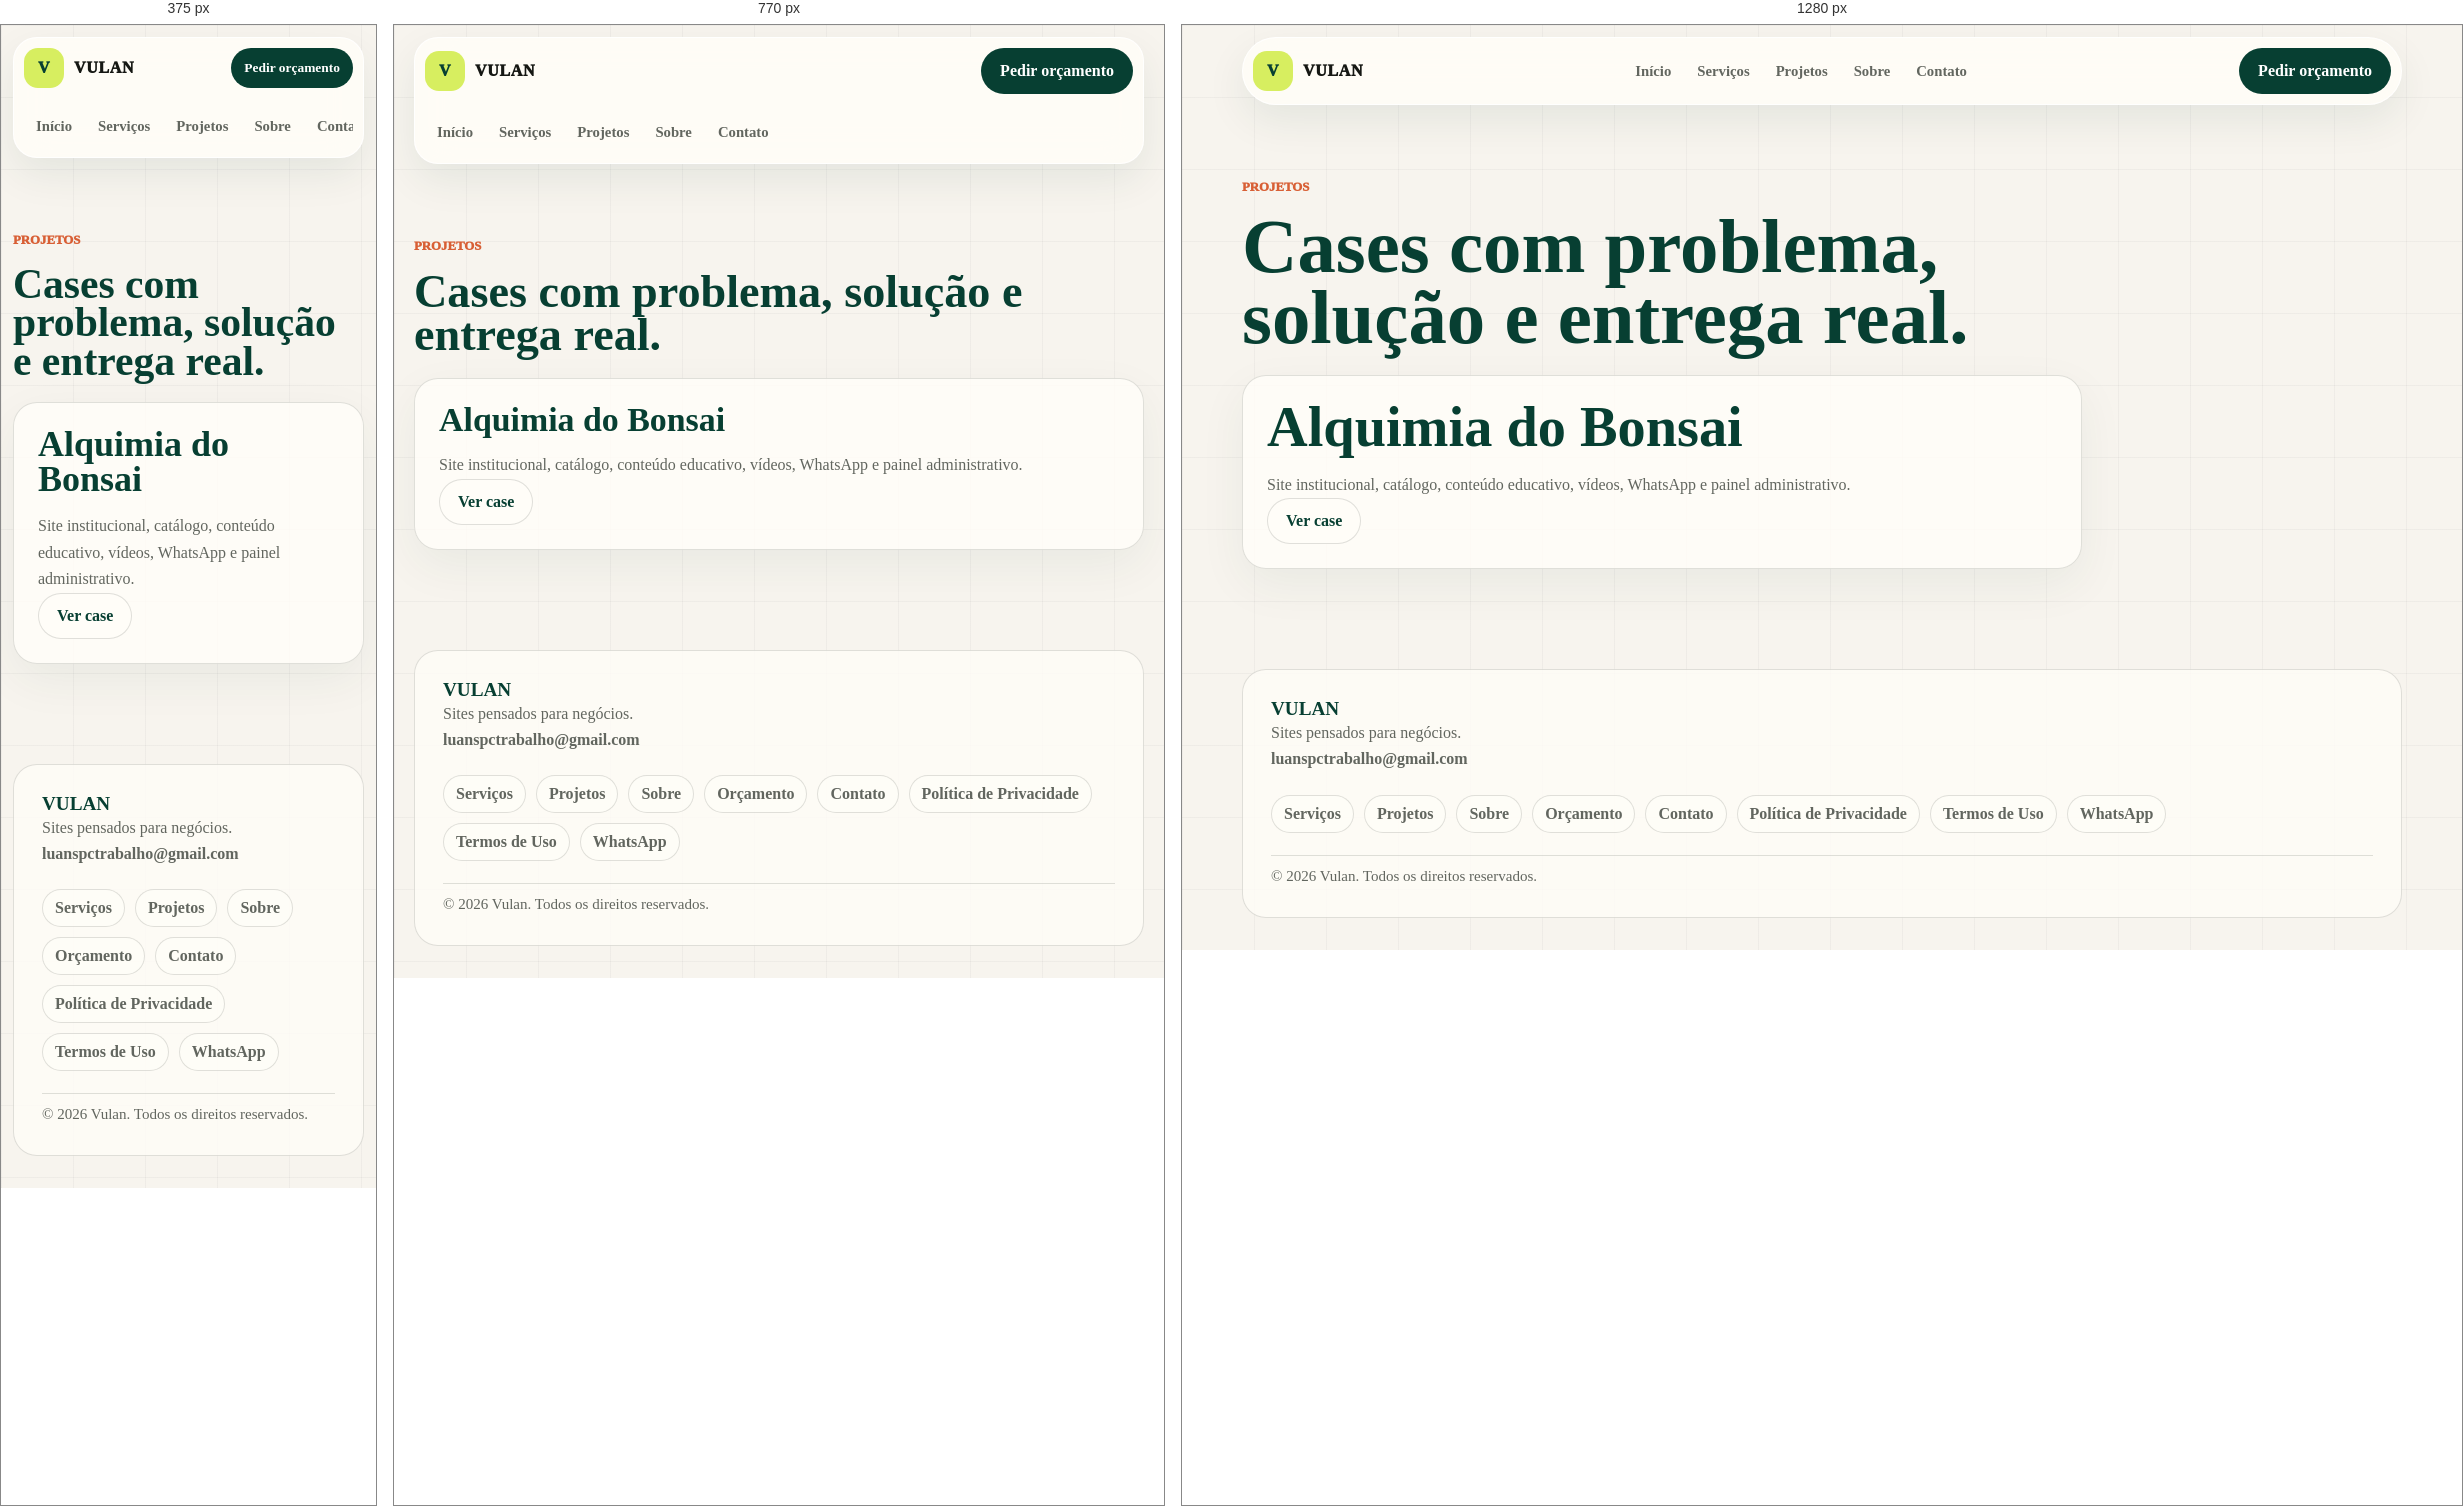
Rendered at 375 px, 770 px and 1280 px, left to right.

<!-- file: index.html -->
<!doctype html>
<html lang="pt-BR">
  <head>
    <meta charset="utf-8" />
    <meta name="viewport" content="width=device-width, initial-scale=1" />
    <title>Projetos | Vulan</title>
    <meta name="description" content="Cases e projetos publicados pela Vulan." />
    <link rel="canonical" href="https://portfolio-luan-one.vercel.app/projetos" />
    <meta property="og:title" content="Projetos | Vulan" />
    <meta property="og:description" content="Cases e projetos publicados pela Vulan." />
    <meta property="og:type" content="website" />
    <meta property="og:url" content="https://portfolio-luan-one.vercel.app/projetos" />
    <meta property="og:site_name" content="Vulan" />
    <meta property="og:image" content="https://portfolio-luan-one.vercel.app/alquimia-bonsai-1180.jpg" />
    <meta property="og:image:width" content="1180" />
    <meta property="og:image:height" content="533" />
    <meta name="twitter:card" content="summary_large_image" />
    <link rel="icon" href="/favicon-vulan.svg" type="image/svg+xml" />
    <style>

:root {
  --bg: #f7f4ee;
  --paper: #fffdf8;
  --ink: #151713;
  --muted: #62665f;
  --line: rgba(21, 23, 19, 0.13);
  --green: #073f32;
  --mint: #dcece3;
  --lime: #d7ee60;
  --orange: #d85f35;
  --blue: #284bff;
  --shadow: 0 26px 70px rgba(7, 63, 50, 0.12);
}

@theme inline {
  --color-background: var(--bg);
  --color-foreground: var(--ink);
  --font-sans: var(--font-geist-sans);
  --font-mono: var(--font-geist-mono);
}

* {
  box-sizing: border-box;
}

html {
  scroll-behavior: smooth;
}

body {
  margin: 0;
  color: var(--ink);
  background:
    linear-gradient(rgba(21, 23, 19, 0.035) 1px, transparent 1px),
    linear-gradient(90deg, rgba(21, 23, 19, 0.035) 1px, transparent 1px),
    var(--bg);
  background-size: 72px 72px;
  font-family: var(--font-geist-sans), Arial, Helvetica, sans-serif;
}

a {
  color: inherit;
  text-decoration: none;
}

button,
input,
textarea,
select {
  font: inherit;
}

h1,
h2,
h3,
p {
  margin-top: 0;
}

h1,
h2 {
  color: var(--green);
  letter-spacing: 0;
}

h1 {
  max-width: 780px;
  margin-bottom: 22px;
  font-size: clamp(3rem, 7vw, 6.6rem);
  line-height: 0.92;
}

h2 {
  margin-bottom: 16px;
  font-size: clamp(2rem, 4.4vw, 4.2rem);
  line-height: 0.98;
}

h3 {
  color: var(--green);
  letter-spacing: 0;
}

p {
  color: var(--muted);
  line-height: 1.65;
}

:focus-visible {
  outline: 3px solid var(--blue);
  outline-offset: 4px;
}

@media (prefers-reduced-motion: reduce) {
  html {
    scroll-behavior: auto;
  }
}

.wrap {
  width: min(1160px, calc(100% - 40px));
  margin-inline: auto;
}

.skip-link {
  position: fixed;
  left: 16px;
  top: 16px;
  z-index: 99;
  padding: 10px 14px;
  border-radius: 999px;
  color: #fff;
  background: var(--green);
  font-weight: 900;
  transform: translateY(-140%);
}

.skip-link:focus {
  transform: translateY(0);
}

.topbar {
  position: sticky;
  top: 12px;
  z-index: 20;
  display: grid;
  grid-template-columns: auto 1fr auto;
  gap: 18px;
  align-items: center;
  width: min(1160px, calc(100% - 40px));
  margin: 12px auto 0;
  padding: 10px;
  border: 1px solid rgba(255, 255, 255, 0.82);
  border-radius: 999px;
  background: rgba(255, 253, 248, 0.88);
  box-shadow: 0 16px 40px rgba(7, 63, 50, 0.08);
  backdrop-filter: blur(18px);
}

.brand,
.nav,
.hero-actions,
.footer nav {
  display: flex;
  align-items: center;
}

.brand {
  gap: 10px;
  font-weight: 950;
  letter-spacing: 0.04em;
}

.brand-mark {
  display: grid;
  width: 40px;
  height: 40px;
  place-items: center;
  border-radius: 14px;
  color: var(--green);
  background: var(--lime);
  font-weight: 950;
}

.nav {
  justify-content: center;
  gap: 2px;
}

.nav a {
  padding: 10px 12px;
  border-radius: 999px;
  color: var(--muted);
  font-size: 0.92rem;
  font-weight: 800;
}

.nav a:hover {
  color: var(--green);
  background: var(--mint);
}

.btn {
  display: inline-flex;
  min-height: 46px;
  align-items: center;
  justify-content: center;
  padding: 0 18px;
  border: 1px solid transparent;
  border-radius: 999px;
  cursor: pointer;
  font-weight: 900;
}

.btn-primary {
  color: #fff;
  background: var(--green);
}

.btn-primary:hover {
  background: #0b5745;
}

.btn-secondary {
  color: var(--green);
  border-color: var(--line);
  background: var(--paper);
}

.hero {
  display: grid;
  grid-template-columns: minmax(0, 0.96fr) minmax(320px, 0.74fr);
  gap: 58px;
  align-items: center;
  min-height: calc(100vh - 72px);
  padding: 76px 0 66px;
}

.eyebrow {
  margin-bottom: 14px;
  color: var(--orange);
  font-size: 0.8rem;
  font-weight: 950;
  letter-spacing: 0;
  text-transform: uppercase;
}

.lead {
  max-width: 640px;
  margin-bottom: 28px;
  font-size: 1.2rem;
}

.hero-actions {
  flex-wrap: wrap;
  gap: 12px;
}

.hero-board {
  display: grid;
  gap: 18px;
  align-content: center;
  min-height: 430px;
  padding: 34px;
  border-radius: 34px;
  background:
    radial-gradient(circle at 24% 20%, rgba(216, 95, 53, 0.22), transparent 28%),
    linear-gradient(145deg, var(--green), #09281f);
  box-shadow: var(--shadow);
  overflow: hidden;
}

.browser-card,
.hero-proof {
  border: 1px solid rgba(255, 255, 255, 0.18);
  border-radius: 22px;
  background: rgba(255, 253, 248, 0.94);
  box-shadow: 0 18px 38px rgba(0, 0, 0, 0.14);
}

.main-card {
  display: grid;
  gap: 18px;
  min-height: 250px;
  align-content: center;
  padding: clamp(24px, 4vw, 42px);
}

.main-card span {
  width: fit-content;
  padding: 8px 12px;
  border-radius: 999px;
  color: var(--muted);
  background: var(--bg);
  font-size: 0.85rem;
  font-weight: 900;
}

.main-card strong {
  max-width: 430px;
  color: var(--green);
  font-size: clamp(2.35rem, 4vw, 3.8rem);
  line-height: 0.96;
}

.main-card p {
  max-width: 360px;
  margin: 0;
  font-weight: 800;
}

.hero-proof {
  display: grid;
  grid-template-columns: repeat(3, minmax(0, 1fr));
  gap: 10px;
  padding: 0;
  color: #fff;
  background: transparent;
  box-shadow: none;
}

.hero-proof span {
  display: grid;
  min-height: 54px;
  place-items: center;
  border-radius: 16px;
  color: var(--green);
  background: var(--paper);
  font-weight: 950;
}

.section {
  padding: 82px 0;
}

.section-head {
  max-width: 820px;
  margin-bottom: 28px;
}

.pillar-grid,
.service-list,
.steps,
.check-list,
.faq-list,
.form-grid {
  display: grid;
  gap: 14px;
}

.pillar-grid {
  grid-template-columns: repeat(3, minmax(0, 1fr));
}

.pillar,
.service,
.step,
.faq-list details,
.budget-form,
.about,
.included {
  border: 1px solid var(--line);
  border-radius: 24px;
  background: rgba(255, 253, 248, 0.84);
  box-shadow: 0 16px 48px rgba(7, 63, 50, 0.06);
}

.pillar,
.service,
.step {
  padding: 24px;
}

.pillar p,
.service p,
.step p,
.case-copy p,
.about p {
  margin-bottom: 0;
}

.split,
.why-grid,
.included,
.about,
.case-layout {
  display: grid;
  gap: 44px;
}

.split {
  grid-template-columns: minmax(0, 0.72fr) minmax(360px, 1fr);
  align-items: start;
}

.section-copy {
  position: sticky;
  top: 112px;
}

.section-copy .btn {
  margin-top: 12px;
}

.service h3 {
  font-size: 1.42rem;
}

.service ul,
.check-list {
  margin: 18px 0 0;
  padding: 0;
  list-style: none;
}

.service li,
.check-list li {
  padding: 11px 0;
  border-top: 1px solid var(--line);
  color: var(--muted);
  font-weight: 800;
}

.service li::before,
.check-list li::before {
  content: "✓";
  margin-right: 9px;
  color: var(--green);
  font-weight: 950;
}

.why,
.case-section,
.final-cta {
  background: var(--green);
}

.why-grid {
  grid-template-columns: minmax(0, 0.9fr) minmax(340px, 0.6fr);
  align-items: end;
}

.why h2,
.why .eyebrow,
.why p,
.case-heading h2,
.case-heading .eyebrow,
.case-heading p,
.final-cta h2,
.final-cta .eyebrow,
.final-cta p {
  color: #fff;
}

.why p,
.case-heading p,
.final-cta p {
  color: rgba(255, 255, 255, 0.78);
}

.case-showcase {
  display: grid;
  gap: 24px;
}

.case-heading {
  display: flex;
  gap: 18px;
  align-items: end;
  justify-content: space-between;
}

.case-heading p {
  max-width: 650px;
}

.case-section .btn-primary,
.final-cta .btn-primary {
  color: var(--green);
  background: var(--lime);
}

.final-cta .btn-secondary {
  color: #fff;
  border-color: rgba(255, 255, 255, 0.24);
  background: rgba(255, 255, 255, 0.1);
}

.case-layout {
  grid-template-columns: minmax(0, 0.95fr) minmax(320px, 0.58fr);
  align-items: stretch;
}

.case-browser {
  overflow: hidden;
  border: 1px solid rgba(255, 255, 255, 0.18);
  border-radius: 26px;
  background: var(--paper);
}

.browser-bar {
  min-height: 42px;
  border-bottom: 1px solid var(--line);
  background:
    radial-gradient(circle at 18px 50%, #ff6b4a 0 4px, transparent 4.5px),
    radial-gradient(circle at 34px 50%, #e3b24c 0 4px, transparent 4.5px),
    radial-gradient(circle at 50px 50%, #6aa36f 0 4px, transparent 4.5px),
    #fffdf8;
}

.browser-bar span {
  display: inline-block;
  max-width: calc(100% - 80px);
  margin: 7px 0 0 70px;
  overflow: hidden;
  color: var(--muted);
  font-size: 0.86rem;
  font-weight: 900;
  text-overflow: ellipsis;
  white-space: nowrap;
}

.case-preview {
  padding: 20px;
  background: #f4efe4;
}

.case-preview img {
  display: block;
  width: 100%;
  aspect-ratio: 16 / 9;
  border: 1px solid var(--line);
  border-radius: 18px;
  object-fit: contain;
  object-position: top center;
  background: #eee8dc;
}

.case-strip {
  display: grid;
  grid-template-columns: repeat(4, minmax(0, 1fr));
  gap: 8px;
  padding: 0 18px 18px;
  background: #f4efe4;
}

.case-strip span {
  display: grid;
  min-height: 42px;
  place-items: center;
  border: 1px solid var(--line);
  border-radius: 14px;
  color: var(--green);
  background: rgba(255, 253, 248, 0.78);
  font-size: 0.86rem;
  font-weight: 900;
  text-align: center;
}

.case-fallback {
  display: flex;
  gap: 14px;
  align-items: center;
  justify-content: space-between;
  padding: 16px;
  border-top: 1px solid var(--line);
  background: var(--paper);
}

.case-fallback .btn {
  flex: 0 0 auto;
}

.case-fallback strong {
  color: var(--green);
}

.case-fallback p {
  margin: 0;
  font-size: 0.92rem;
}

.case-copy {
  display: grid;
  gap: 12px;
}

.case-copy article {
  padding: 22px;
  border-radius: 20px;
  background: rgba(255, 253, 248, 0.94);
}

.case-copy span {
  display: block;
  margin-bottom: 10px;
  color: var(--orange);
  font-size: 0.8rem;
  font-weight: 950;
  text-transform: uppercase;
}

.steps {
  grid-template-columns: repeat(3, minmax(0, 1fr));
}

.step span {
  display: grid;
  width: 38px;
  height: 38px;
  place-items: center;
  margin-bottom: 18px;
  border-radius: 14px;
  color: var(--green);
  background: var(--lime);
  font-weight: 950;
}

.included {
  grid-template-columns: minmax(0, 0.7fr) minmax(360px, 1fr);
  align-items: start;
  padding: 30px;
}

.check-list {
  grid-template-columns: repeat(2, minmax(0, 1fr));
  margin: 0;
}

.about {
  grid-template-columns: minmax(0, 0.95fr) minmax(300px, 0.65fr);
  align-items: center;
  gap: 48px;
  padding: clamp(28px, 5vw, 52px);
}

.about h2 {
  max-width: 620px;
  font-size: clamp(2.2rem, 4vw, 4rem);
  line-height: 1;
}

.founder {
  display: flex;
  gap: 18px;
  align-items: center;
}

.founder-mark {
  display: grid;
  flex: 0 0 auto;
  width: 96px;
  aspect-ratio: 1;
  place-items: center;
  border-radius: 30px;
  color: var(--green);
  background: var(--lime);
  font-size: 2rem;
  font-weight: 950;
}

.founder a,
.email-link {
  color: var(--green);
  font-weight: 950;
}

.faq-list details {
  padding: 18px 20px;
}

.faq-list summary {
  cursor: pointer;
  color: var(--green);
  font-weight: 950;
}

.faq-list p {
  margin: 12px 0 0;
}

.budget-form {
  display: grid;
  gap: 18px;
  padding: 26px;
}

.form-grid {
  grid-template-columns: repeat(2, minmax(0, 1fr));
}

label,
fieldset {
  display: grid;
  gap: 8px;
  color: #3d443e;
  font-size: 0.92rem;
  font-weight: 850;
}

fieldset {
  grid-template-columns: repeat(3, minmax(0, 1fr));
  margin: 0;
  padding: 18px;
  border: 1px solid var(--line);
  border-radius: 18px;
}

legend {
  padding: 0 8px;
  color: var(--green);
  font-weight: 950;
}

.check {
  display: flex;
  gap: 8px;
  align-items: center;
}

input,
textarea,
select {
  width: 100%;
  border: 1px solid var(--line);
  border-radius: 15px;
  color: var(--ink);
  background: #fff;
  outline: none;
  padding: 13px 14px;
}

textarea {
  min-height: 120px;
  resize: vertical;
}

input[type="checkbox"] {
  width: auto;
}

.hp-field {
  position: absolute;
  left: -9999px;
}

.form-note,
.success-message {
  margin: 0;
  font-size: 0.94rem;
  font-weight: 800;
}

.success-message {
  color: var(--green);
}

.final-cta {
  text-align: left;
}

.final-cta .wrap {
  max-width: 850px;
}

.email-link {
  display: inline-block;
  margin-top: 18px;
  color: rgba(255, 255, 255, 0.88);
}

.footer {
  display: grid;
  grid-template-columns: 1fr;
  gap: 22px;
  align-items: start;
  margin-top: 28px;
  margin-bottom: 32px;
  padding: 28px;
  border: 1px solid var(--line);
  border-radius: 24px;
  background: rgba(255, 253, 248, 0.78);
  color: var(--muted);
}

.footer strong {
  display: block;
  color: var(--green);
  font-size: 1.2rem;
}

.footer p {
  margin-bottom: 0;
}

.footer nav {
  flex-wrap: wrap;
  gap: 10px;
  justify-content: flex-start;
}

.footer a {
  font-weight: 850;
}

.footer nav a {
  padding: 9px 12px;
  border: 1px solid var(--line);
  border-radius: 999px;
  background: rgba(255, 253, 248, 0.64);
}

.footer-copy {
  padding-top: 8px;
  border-top: 1px solid var(--line);
  font-size: 0.94rem;
}

.legal-page,
.simple-page {
  padding: 72px 0;
}

.budget-page {
  display: grid;
  gap: 28px;
}

.legal-page article,
.simple-page article {
  max-width: 840px;
}

.legal-page h1,
.simple-page h1 {
  font-size: clamp(2.6rem, 6vw, 5rem);
}

.legal-page h2 {
  margin-top: 34px;
  font-size: 1.5rem;
}

.legal-page ul {
  color: var(--muted);
  line-height: 1.7;
}

@media (max-width: 920px) {
  .topbar {
    grid-template-columns: 1fr auto;
    border-radius: 24px;
  }

  .nav {
    grid-column: 1 / -1;
    grid-row: 2;
    justify-content: flex-start;
    overflow-x: auto;
    padding: 2px 0;
  }

  .hero,
  .split,
  .why-grid,
  .case-layout,
  .included,
  .about,
  .footer {
    grid-template-columns: 1fr;
  }

  .section-copy {
    position: static;
  }

  .pillar-grid,
  .steps,
  .check-list {
    grid-template-columns: repeat(2, minmax(0, 1fr));
  }

  .footer nav {
    justify-content: flex-start;
  }
}

@media (max-width: 620px) {
  .wrap {
    width: min(100% - 24px, 1160px);
  }

  .topbar {
    top: 8px;
    width: min(100% - 24px, 1160px);
  }

  .brand span:last-child {
    max-width: 78px;
    overflow: hidden;
    text-overflow: ellipsis;
  }

  .header-cta {
    min-height: 40px;
    padding: 0 12px;
    font-size: 0.84rem;
  }

  .hero {
    gap: 32px;
    min-height: auto;
    padding: 58px 0 54px;
  }

  h1 {
    font-size: 3.05rem;
  }

  h2 {
    font-size: 2.25rem;
  }

  .hero-board {
    min-height: auto;
    padding: 18px;
    border-radius: 24px;
  }

  .main-card {
    min-height: auto;
  }

  .hero-proof {
    grid-template-columns: 1fr;
  }

  .section {
    padding: 58px 0;
  }

  .pillar-grid,
  .steps,
  .check-list,
  .form-grid,
  fieldset {
    grid-template-columns: 1fr;
  }

  .case-heading {
    align-items: flex-start;
    flex-direction: column;
  }

  .case-preview {
    padding: 12px;
  }

  .case-strip {
    grid-template-columns: repeat(2, minmax(0, 1fr));
    padding: 0 12px 12px;
  }

  .case-fallback {
    align-items: stretch;
    flex-direction: column;
  }

  .budget-form,
  .included,
  .about {
    padding: 20px;
    border-radius: 22px;
  }

  .hero-actions .btn {
    width: 100%;
  }
}
</style>
    <script type="application/ld+json">{"@context":"https://schema.org","@graph":[{"@type":"Organization","@id":"https://portfolio-luan-one.vercel.app/#organization","name":"Vulan","url":"https://portfolio-luan-one.vercel.app/","email":"mailto:luanspctrabalho@gmail.com","founder":{"@type":"Person","name":"Luan Salles","jobTitle":"Desenvolvedor web"},"areaServed":["Brasil"]},{"@type":"Service","@id":"https://portfolio-luan-one.vercel.app/#service","name":"Criação de sites para negócios","provider":{"@id":"https://portfolio-luan-one.vercel.app/#organization"},"serviceType":["Landing pages","Sites institucionais","Sites com catálogo"]}]}</script>
  </head>
  <body><header class="topbar">
    <a class="brand" href="/" aria-label="Vulan"><span class="brand-mark">V</span><span>VULAN</span></a>
    <nav class="nav" aria-label="Navegação principal">
      <a href="/">Início</a><a href="/servicos">Serviços</a><a href="/projetos">Projetos</a><a href="/sobre">Sobre</a><a href="/contato">Contato</a>
    </nav>
    <a class="btn btn-primary header-cta" href="/orcamento">Pedir orçamento</a>
  </header><main class="simple-page wrap"><article><p class="eyebrow">Projetos</p><h1>Cases com problema, solução e entrega real.</h1><div class="service"><h2>Alquimia do Bonsai</h2><p>Site institucional, catálogo, conteúdo educativo, vídeos, WhatsApp e painel administrativo.</p><a class="btn btn-secondary" href="/projetos/alquimia-do-bonsai">Ver case</a></div></article></main><footer class="wrap footer">
    <div><strong>VULAN</strong><p>Sites pensados para negócios.</p><p><a href="mailto:luanspctrabalho@gmail.com">luanspctrabalho@gmail.com</a></p></div>
    <nav aria-label="Links do rodapé">
      <a href="/servicos">Serviços</a><a href="/projetos">Projetos</a><a href="/sobre">Sobre</a><a href="/orcamento">Orçamento</a><a href="/contato">Contato</a><a href="/politica-de-privacidade">Política de Privacidade</a><a href="/termos-de-uso">Termos de Uso</a><a href="https://wa.me/5521979231817?text=Ol%C3%A1!%20Conheci%20a%20Vulan%20pelo%20site%20e%20gostaria%20de%20conversar%20sobre%20a%20cria%C3%A7%C3%A3o%20de%20um%20site%20para%20meu%20neg%C3%B3cio." target="_blank" rel="noreferrer">WhatsApp</a>
    </nav>
    <p class="footer-copy">© 2026 Vulan. Todos os direitos reservados.</p>
  </footer></body>
</html>